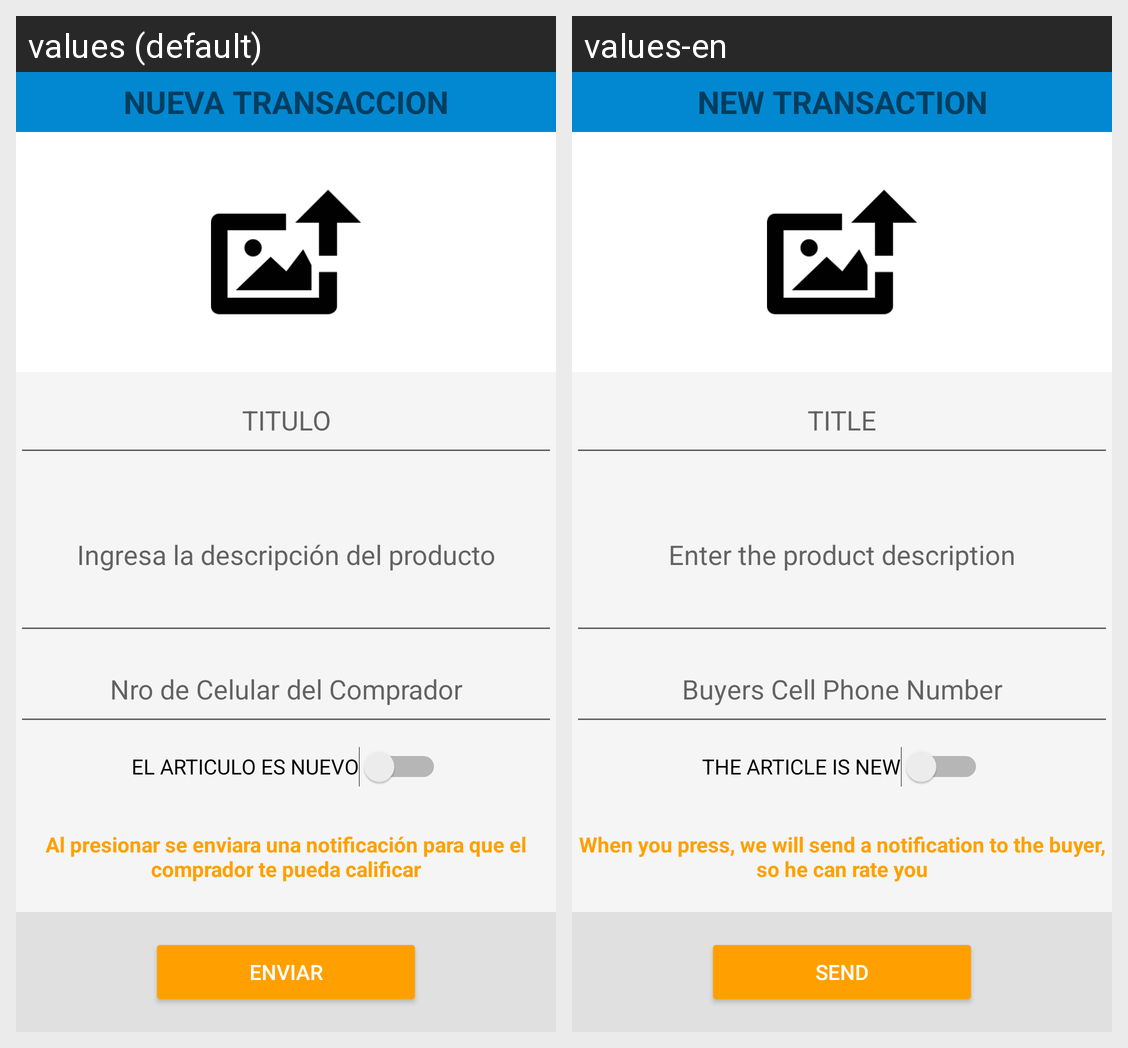

Strings drawn on this Android screen and how each of the app's shown locales translates them:
Android screen res/layout/activity_new_transaction.xml rendered under 2 locales, left to right: values (default), values-en. Device: Nexus 5 (rendered at 1080×1920; each locale shown at half size, 540×960, under a caption strip naming it); theme AppTheme.
Strings drawn on this screen, with the default value and each locale's value (text and hints the layout hard-codes, and strings that could not be matched under every locale, appear in the picture but are not listed):

Titulo_Transaction
  values: NUEVA TRANSACCION
  values-en: NEW TRANSACTION

txt_hint_Titulo
  values: TITULO
  values-en: TITLE

txt_hint_Descripcion
  values: Ingresa la descripción del producto
  values-en: Enter the product description

txt_hint_Cel_Destino
  values: Nro de Celular del Comprador
  values-en: Buyers Cell Phone Number

txt_nuevo
  values: EL ARTICULO ES NUEVO
  values-en: THE ARTICLE IS NEW

txt_estado_articulo
  values: Al presionar se enviara una notificación para que el comprador te pueda calificar
  values-en: When you press, we will send a notification to the buyer, so he can rate you

txt_RegistrarTransaccion
  values: Enviar
  values-en: Send
